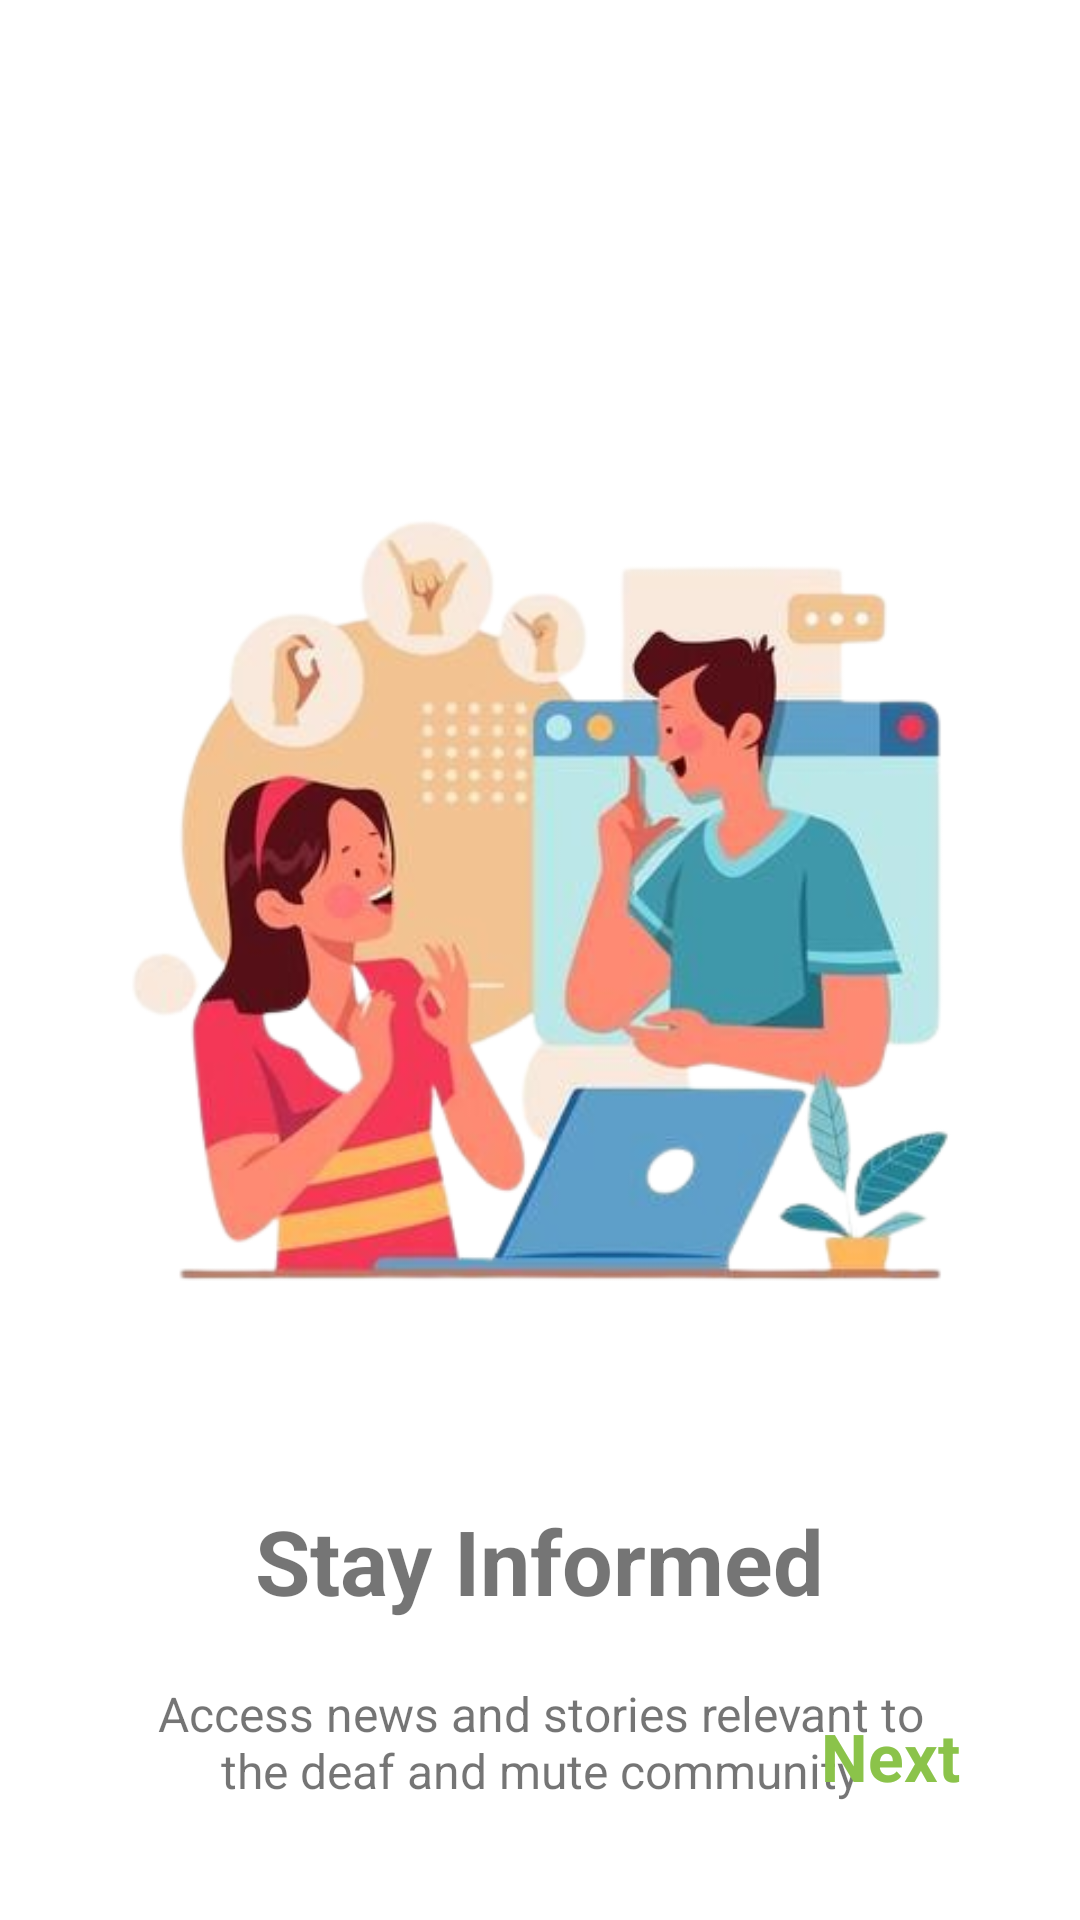

This screen was rendered from an Android layout file. Write that file and the resources it references.
<!-- AndroidManifest.xml: application theme Theme.Tancap -->
<!-- res/layout/fragment_third_screen.xml -->
<?xml version="1.0" encoding="utf-8"?>
<androidx.constraintlayout.widget.ConstraintLayout xmlns:android="http://schemas.android.com/apk/res/android"
    xmlns:tools="http://schemas.android.com/tools"
    android:layout_width="match_parent"
    android:layout_height="match_parent"
    xmlns:app="http://schemas.android.com/apk/res-auto"
    tools:context=".ui.onboarding.ThirdScreen">

    <ImageView
        android:id="@+id/imageView3"
        android:layout_width="300dp"
        android:layout_height="300dp"
        android:layout_marginTop="150dp"
        android:src="@drawable/onboarding2"
        app:layout_constraintEnd_toEndOf="parent"
        app:layout_constraintStart_toStartOf="parent"
        app:layout_constraintTop_toTopOf="parent" />

    <TextView
        android:id="@+id/title3"
        android:layout_width="wrap_content"
        android:layout_height="wrap_content"
        android:layout_marginTop="50dp"
        android:text="@string/title_onBoarding3"
        android:textSize="30sp"
        android:textStyle="bold"
        app:layout_constraintEnd_toEndOf="parent"
        app:layout_constraintStart_toStartOf="parent"
        app:layout_constraintTop_toBottomOf="@+id/imageView3" />

    <TextView
        android:id="@+id/description3"
        android:layout_width="0dp"
        android:layout_height="wrap_content"
        android:layout_marginStart="50dp"
        android:layout_marginTop="20dp"
        android:layout_marginEnd="50dp"
        android:gravity="center"
        android:text="@string/desc_onBoarding3"
        android:textSize="16sp"
        app:layout_constraintEnd_toEndOf="parent"
        app:layout_constraintStart_toStartOf="parent"
        app:layout_constraintTop_toBottomOf="@+id/title3" />

    <TextView
        android:id="@+id/next2"
        android:layout_width="wrap_content"
        android:layout_height="wrap_content"
        android:layout_marginEnd="40dp"
        android:layout_marginBottom="40dp"
        android:text="@string/next"
        android:textColor="?attr/colorSecondary"
        android:textSize="22sp"
        android:textStyle="bold"
        app:layout_constraintBottom_toBottomOf="parent"
        app:layout_constraintEnd_toEndOf="parent" />

</androidx.constraintlayout.widget.ConstraintLayout>
<!-- resources referenced by this layout -->
<resources>
  <!-- drawable onboarding2: png bitmap (drawable, 172983 bytes) -->
  <string name="desc_onBoarding3">Access news and stories relevant to the deaf and mute community</string>
  <string name="next">Next</string>
  <string name="title_onBoarding3">Stay Informed</string>
  <style name="Theme.Tancap" parent="Theme.MaterialComponents.DayNight">
          
          <item name="colorPrimary">@color/primaryColor</item>
          <item name="colorPrimaryVariant">@color/primaryVariantColor</item>
          <item name="colorOnPrimary">@color/onPrimaryColor</item>
          
          <item name="colorSecondary">@color/secondaryColor</item>
          <item name="colorSecondaryVariant">@color/secondaryColor</item>
          <item name="colorOnSecondary">@color/onSecondaryColor</item>
          
          <item name="android:colorBackground">@color/backgroundColor</item>
          <item name="colorOnBackground">@color/onBackgroundColor</item>
          
          <item name="colorSurface">@color/surfaceColor</item>
          <item name="colorOnSurface">@color/onSurfaceColor</item>
          
          <item name="colorError">@color/errorColor</item>
          <item name="colorOnError">@color/onPrimaryColor</item>
      </style>
  <color name="primaryColor">#4CAF50</color>
  <color name="primaryVariantColor">#388E3C</color>
  <color name="onPrimaryColor">#FFFFFF</color>
  <color name="secondaryColor">#8BC34A</color>
  <color name="onSecondaryColor">#000000</color>
  <color name="backgroundColor">#FFFFFF</color>
  <color name="onBackgroundColor">#000000</color>
  <color name="surfaceColor">#FFFFFF</color>
  <color name="onSurfaceColor">#000000</color>
  <color name="errorColor">#B00020</color>
</resources>
